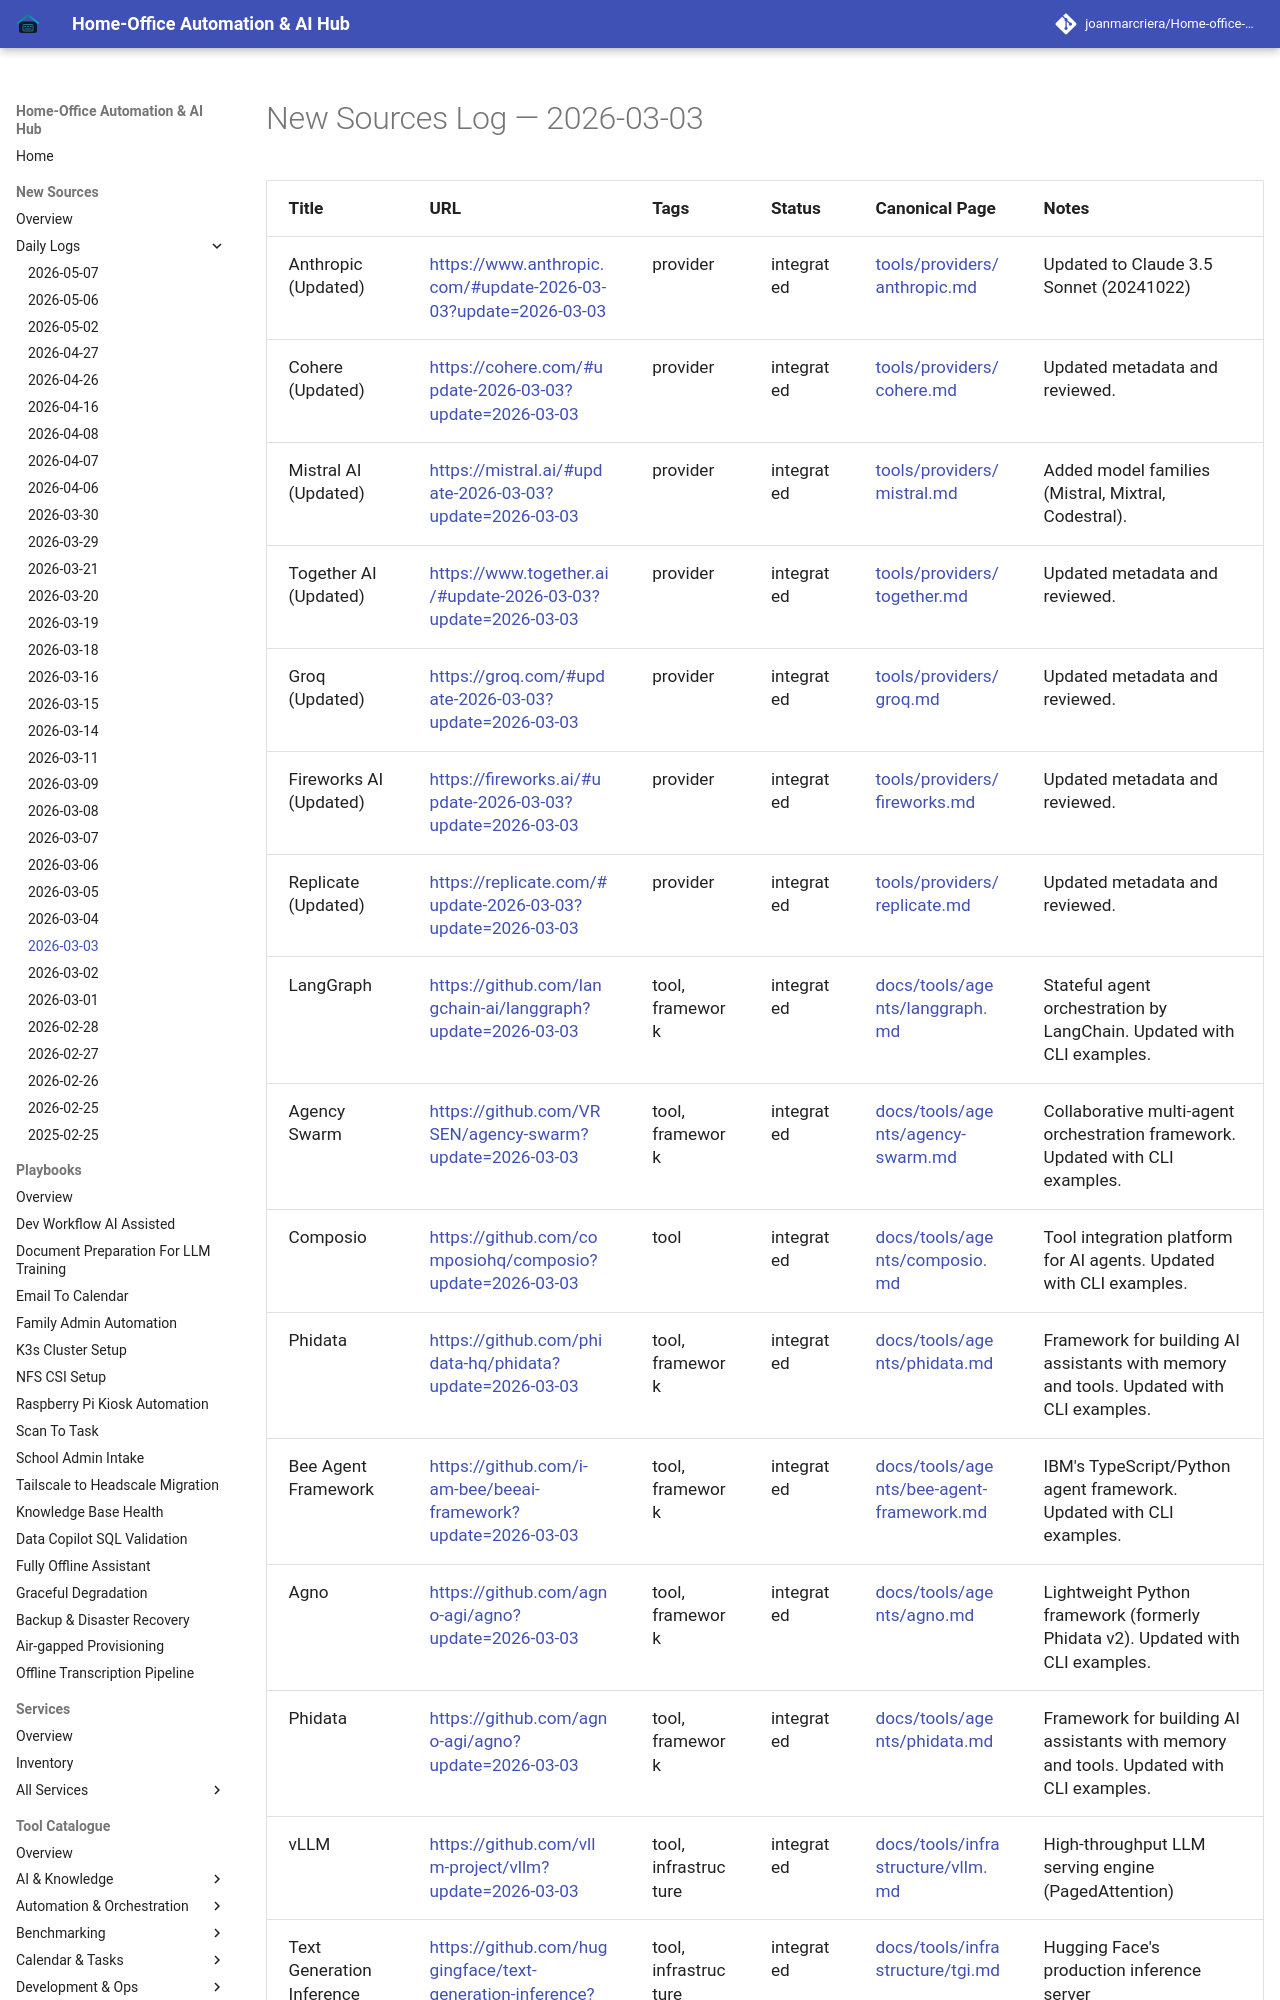

repository: joanmarcriera/Home-office-automations · page: new-sources/2026-03-03/index.html · generator: mkdocs

# New Sources Log — 2026-03-03

| Title | URL | Tags | Status | Canonical Page | Notes |
| :--- | :--- | :--- | :--- | :--- | :--- |
| Anthropic (Updated) | [https://www.anthropic.com/#update-2026-03-03?update=2026-03-03](https://www.anthropic.com/#update-2026-03-03?update=2026-03-03) | provider | integrated | [tools/providers/anthropic.md](../tools/providers/anthropic.md) | Updated to Claude 3.5 Sonnet (20241022) |
| Cohere (Updated) | [https://cohere.com/#update-2026-03-03?update=2026-03-03](https://cohere.com/#update-2026-03-03?update=2026-03-03) | provider | integrated | [tools/providers/cohere.md](../tools/providers/cohere.md) | Updated metadata and reviewed. |
| Mistral AI (Updated) | [https://mistral.ai/#update-2026-03-03?update=2026-03-03](https://mistral.ai/#update-2026-03-03?update=2026-03-03) | provider | integrated | [tools/providers/mistral.md](../tools/providers/mistral.md) | Added model families (Mistral, Mixtral, Codestral). |
| Together AI (Updated) | [https://www.together.ai/#update-2026-03-03?update=2026-03-03](https://www.together.ai/#update-2026-03-03?update=2026-03-03) | provider | integrated | [tools/providers/together.md](../tools/providers/together.md) | Updated metadata and reviewed. |
| Groq (Updated) | [https://groq.com/#update-2026-03-03?update=2026-03-03](https://groq.com/#update-2026-03-03?update=2026-03-03) | provider | integrated | [tools/providers/groq.md](../tools/providers/groq.md) | Updated metadata and reviewed. |
| Fireworks AI (Updated) | [https://fireworks.ai/#update-2026-03-03?update=2026-03-03](https://fireworks.ai/#update-2026-03-03?update=2026-03-03) | provider | integrated | [tools/providers/fireworks.md](../tools/providers/fireworks.md) | Updated metadata and reviewed. |
| Replicate (Updated) | [https://replicate.com/#update-2026-03-03?update=2026-03-03](https://replicate.com/#update-2026-03-03?update=2026-03-03) | provider | integrated | [tools/providers/replicate.md](../tools/providers/replicate.md) | Updated metadata and reviewed. |
| LangGraph | [https://github.com/langchain-ai/langgraph?update=2026-03-03](https://github.com/langchain-ai/langgraph?update=2026-03-03) | tool, framework | integrated | [docs/tools/agents/langgraph.md](../tools/frameworks/langgraph.md) | Stateful agent orchestration by LangChain. Updated with CLI examples. |
| Agency Swarm | [https://github.com/VRSEN/agency-swarm?update=2026-03-03](https://github.com/VRSEN/agency-swarm?update=2026-03-03) | tool, framework | integrated | [docs/tools/agents/agency-swarm.md](../tools/agents/agency-swarm.md) | Collaborative multi-agent orchestration framework. Updated with CLI examples. |
| Composio | [https://github.com/composiohq/composio?update=2026-03-03](https://github.com/composiohq/composio?update=2026-03-03) | tool | integrated | [docs/tools/agents/composio.md](../tools/agents/composio.md) | Tool integration platform for AI agents. Updated wi
